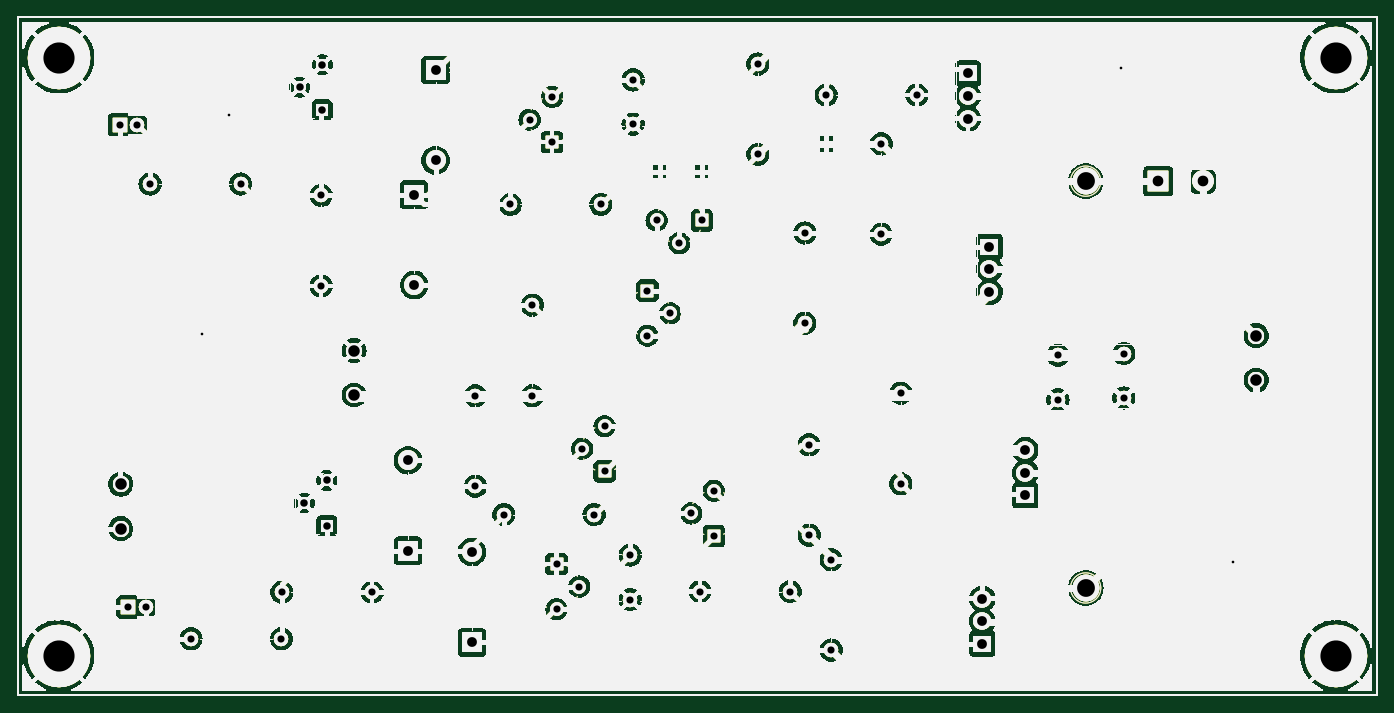
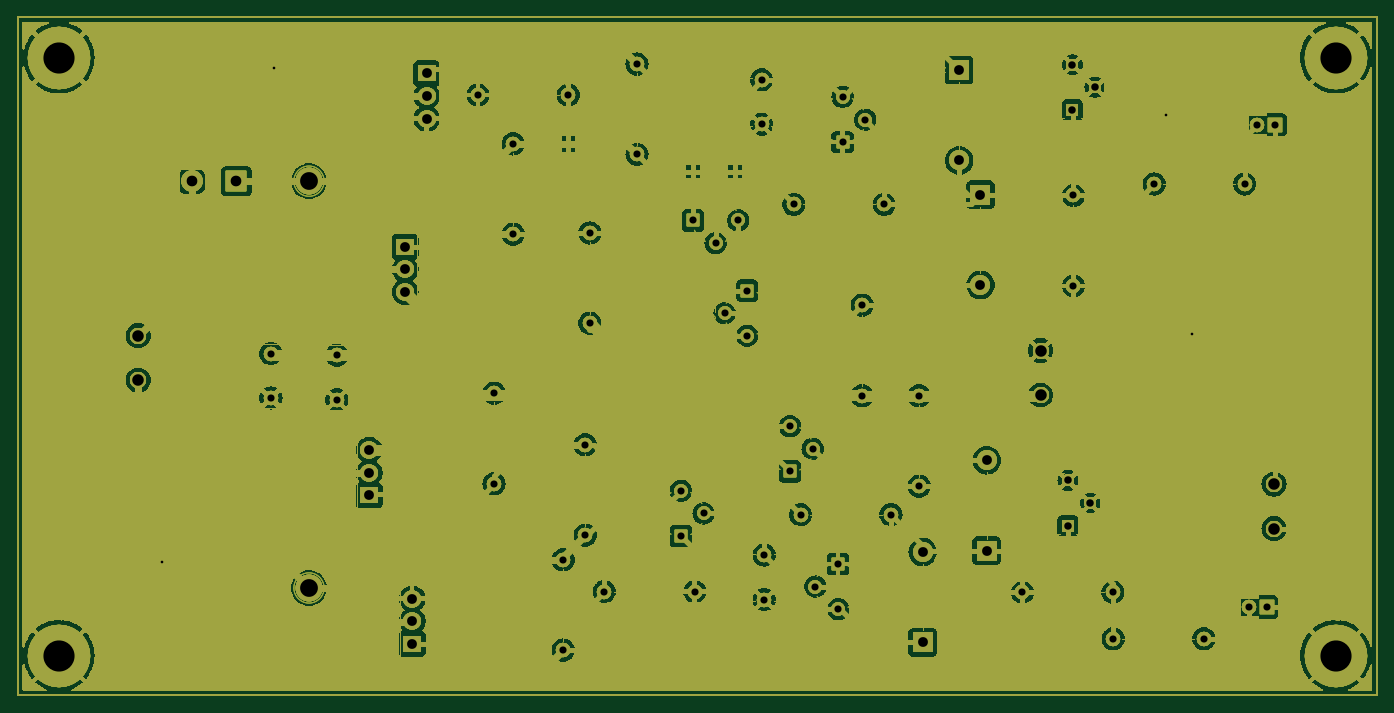
Circuit board: 8 layer files. Board 152.7 x 76.2 mm.
- bottom_copper: Power_Amp_RevA-B_Cu.gbr (527666 bytes)
- bottom_mask: Power_Amp_RevA-B_Mask.gbr (527667 bytes)
- outline: Power_Amp_RevA-Edge_Cuts.gbr (527635 bytes)
- top_copper: Power_Amp_RevA-F_Cu.gbr (527666 bytes)
- top_mask: Power_Amp_RevA-F_Mask.gbr (527667 bytes)
- top_silk: Power_Amp_RevA-F_Silkscreen.gbr (527663 bytes)
- drill: Power_Amp_RevA-NPTH.drl (265 bytes)
- drill: Power_Amp_RevA-PTH.drl (2348 bytes)

=== bottom_copper: Power_Amp_RevA-B_Cu.gbr (527666 bytes, source omitted) ===
=== bottom_mask: Power_Amp_RevA-B_Mask.gbr (527667 bytes, source omitted) ===
=== outline: Power_Amp_RevA-Edge_Cuts.gbr (527635 bytes, source omitted) ===
=== top_copper: Power_Amp_RevA-F_Cu.gbr (527666 bytes, source omitted) ===
=== top_mask: Power_Amp_RevA-F_Mask.gbr (527667 bytes, source omitted) ===
=== top_silk: Power_Amp_RevA-F_Silkscreen.gbr (527663 bytes, source omitted) ===
=== drill: Power_Amp_RevA-NPTH.drl ===
M48
; DRILL file {KiCad 8.0.4} date 2024-09-17T21:29:03-0700
; FORMAT={-:-/ absolute / inch / decimal}
; #@! TF.CreationDate,2024-09-17T21:29:03-07:00
; #@! TF.GenerationSoftware,Kicad,Pcbnew,8.0.4
; #@! TF.FileFunction,NonPlated,1,2,NPTH
FMAT,2
INCH
%
G90
G05
M30

=== drill: Power_Amp_RevA-PTH.drl ===
M48
; DRILL file {KiCad 8.0.4} date 2024-09-17T21:29:03-0700
; FORMAT={-:-/ absolute / inch / decimal}
; #@! TF.CreationDate,2024-09-17T21:29:03-07:00
; #@! TF.GenerationSoftware,Kicad,Pcbnew,8.0.4
; #@! TF.FileFunction,Plated,1,2,PTH
FMAT,2
INCH
; #@! TA.AperFunction,Plated,PTH,ViaDrill
T1C0.0118
; #@! TA.AperFunction,Plated,PTH,ComponentDrill
T2C0.0315
; #@! TA.AperFunction,Plated,PTH,ComponentDrill
T3C0.0330
; #@! TA.AperFunction,Plated,PTH,ComponentDrill
T4C0.0433
; #@! TA.AperFunction,Plated,PTH,ComponentDrill
T5C0.0472
; #@! TA.AperFunction,Plated,PTH,ComponentDrill
T6C0.0510
; #@! TA.AperFunction,Plated,PTH,ComponentDrill
T7C0.0787
; #@! TA.AperFunction,Plated,PTH,ComponentDrill
T8C0.1378
%
G90
G05
T1
X2.3307Y-3.8648
X2.4488Y-2.8963
X6.3937Y-2.6915
X6.8898Y-4.8766
T2
X1.9638Y-2.9407
X2.0013Y-5.075
X2.0426Y-2.9407
X2.08Y-5.075
X2.0992Y-3.2033
X2.2803Y-5.2152
X2.4992Y-3.2033
X2.6803Y-5.2152
X2.6819Y-5.0104
X2.856Y-3.254
X2.856Y-3.654
X3.0819Y-5.0104
X3.5388Y-4.1407
X3.5388Y-4.5407
X3.6638Y-4.6657
X3.6937Y-3.2939
X3.778Y-2.9183
X3.791Y-3.74
X3.791Y-4.14
X3.878Y-2.8183
X3.878Y-3.0183
X3.8976Y-4.8844
X3.8976Y-5.0844
X3.9976Y-4.9844
X4.0103Y-4.375
X4.0638Y-4.6657
X4.0937Y-3.2939
X4.1103Y-4.275
X4.1103Y-4.475
X4.2244Y-4.8451
X4.2244Y-5.0419
X4.2362Y-2.7427
X4.2362Y-2.9396
X4.3Y-3.675
X4.3Y-3.875
X4.34Y-3.3647
X4.4Y-3.775
X4.44Y-3.4647
X4.4929Y-4.6612
X4.5323Y-5.0065
X4.54Y-3.3647
X4.5929Y-4.5612
X4.5929Y-4.7612
X4.7874Y-2.6726
X4.7874Y-3.0726
X4.9323Y-5.0065
X4.9961Y-3.4199
X4.9961Y-3.8199
X5.0157Y-4.3577
X5.0157Y-4.7577
X5.0913Y-2.8096
X5.1138Y-4.8657
X5.1138Y-5.2657
X5.335Y-3.026
X5.335Y-3.426
X5.42Y-4.129
X5.42Y-4.529
X5.4913Y-2.8096
X6.116Y-3.9606
X6.116Y-4.1574
X6.4073Y-3.9535
X6.4073Y-4.1503
T3
X2.761Y-2.775
X2.781Y-4.615
X2.861Y-2.675
X2.861Y-2.875
X2.881Y-4.515
X2.881Y-4.715
T4
X3.2402Y-4.4258
X3.2402Y-4.8258
X3.2677Y-3.2502
X3.2677Y-3.6502
X3.3622Y-2.699
X3.3622Y-3.099
X3.5236Y-4.8313
X3.5236Y-5.2313
X5.718Y-2.714
X5.718Y-2.814
X5.718Y-2.914
X5.782Y-5.038
X5.782Y-5.138
X5.782Y-5.238
X5.8132Y-3.4813
X5.8132Y-3.5813
X5.8132Y-3.6813
X5.9724Y-4.3805
X5.9724Y-4.4805
X5.9724Y-4.5805
T5
X6.5601Y-3.1915
X6.7569Y-3.1915
T6
X1.9688Y-4.5314
X1.9688Y-4.7282
X3.002Y-3.9401
X3.002Y-4.137
X6.994Y-3.8741
X6.994Y-4.0709
T7
X6.2388Y-3.1907
X6.2388Y-4.9907
T8
X1.695Y-2.645
X1.695Y-5.29
X7.345Y-2.645
X7.345Y-5.29
M30

